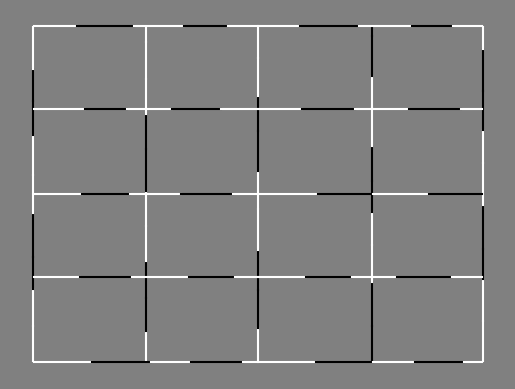

This chart was generated by the following Python code: (Note: this script raises an exception after producing the figure.)
import matplotlib.pyplot as plt
import numpy as np


def DrawPerspective(theta, axe: plt.Axes) -> None:
    a = b = 375 * 0.3
    numOfLines = 5

    # Vertical Lines
    X = []
    Y = []
    deltaX = (2 * a + 1) / (numOfLines - 1)
    deltaY = (2 * b + 1) / (numOfLines - 1)

    # width = 3
    # Smooth = 1

    for i in range(1, numOfLines + 1):
        X.append(np.floor(-a + (i - 1) * deltaX))
        Y.append(np.floor(-a + (i - 1) * deltaY))

    X = np.array(X)
    Y = np.array(Y)

    Y0 = Y
    Y2 = Y
    Y1 = Y

    VLineX: np.ndarray = np.array([])
    VLineY: np.ndarray = np.array([])

    VLineColor = np.array([])
    HLineColor = np.array([])
    #   white
    cor1 = np.array([0, 0, 0])
    #   black
    cor2 = np.array([255, 255, 255])

    LineMinPixel = 20
    LineMaxPixel = 30

    for i in range(0, numOfLines):
        if X[i] <= 0:
            beta = (X[i] - (-a)) / a
            delta: float = (b * theta - b) * beta
            ymin: float = -b - delta
            ymax: float = b + delta
        else:
            beta = (a - X[i]) / a
            delta: float = (b * theta - b) * beta
            ymin: float = -b - delta
            ymax: float = b + delta

        y = ymin
        isCor1 = 1

        while y < ymax:
            NextLength = LineMinPixel + (LineMaxPixel - LineMinPixel) * np.random.rand()
            YEnd = y + NextLength
            if YEnd > ymax:
                YEnd = ymax
            VLineY = np.append(VLineY, [y, YEnd], axis=0)
            VLineX = np.append(VLineX, [X[i], X[i]], axis=0)
            y: float = YEnd
            if isCor1 == 1:
                VLineColor = np.append(VLineColor, cor1, axis=0)
                VLineColor = np.append(VLineColor, cor1, axis=0)
                isCor1 = 0
            else:
                VLineColor = np.append(VLineColor, cor2, axis=0)
                VLineColor = np.append(VLineColor, cor2, axis=0)
                isCor1 = 1

    VLines = np.array([VLineX, VLineY])

    HLineX = np.array([])
    HLineY = np.array([])

    # Horizontal Lines
    for i in range(0, numOfLines):
        xmin = -a
        ymin = Y0[i]

        k = (Y1[i] * theta - Y0[i]) / a
        c = Y1[i] * theta
        isCor1 = 1

        while xmin < 0:
            NextLength = LineMinPixel + (LineMaxPixel - LineMinPixel) * np.random.rand()
            xend = xmin + NextLength
            if xend > 0:
                xend = 0
            HLineX = np.append(HLineX, [xmin, xend], axis=0)
            yend = k * xend + c
            HLineY = np.append(HLineY, [ymin, yend], axis=0)
            xmin = xend
            ymin = yend
            if isCor1 == 1:
                HLineColor = np.append(HLineColor, cor1, axis=0)
                HLineColor = np.append(HLineColor, cor1, axis=0)
                isCor1 = 0
            else:
                HLineColor = np.append(HLineColor, cor2, axis=0)
                HLineColor = np.append(HLineColor, cor2, axis=0)
                isCor1 = 1

        xmin = 0
        ymin = Y1[i] * theta

        k = (Y2[i] - Y1[i] * theta) / a
        c = Y1[i] * theta
        isCor1 = 1

        while xmin < a:
            NextLength = LineMinPixel + (LineMaxPixel - LineMinPixel) * np.random.rand()
            xend = xmin + NextLength
            if xend > a:
                xend = a
            HLineX = np.append(HLineX, [xmin, xend], axis=0)
            yend = k * xend + c
            HLineY = np.append(HLineY, [ymin, yend], axis=0)
            ymin = yend
            xmin = xend
            if isCor1 == 1:
                HLineColor = np.append(HLineColor, cor1, axis=0)
                HLineColor = np.append(HLineColor, cor1, axis=0)
                isCor1 = 0
            else:
                HLineColor = np.append(HLineColor, cor2, axis=0)
                HLineColor = np.append(HLineColor, cor2, axis=0)
                isCor1 = 1

    HLines = np.array([HLineX, HLineY])

    vx: np.ndarray = VLines[0].reshape(VLines[0].size // 2, 2)
    vy: np.ndarray = VLines[1].reshape(VLines[1].size // 2, 2)

    hx: np.ndarray = HLines[0].reshape(HLines[0].size // 2, 2)
    hy: np.ndarray = HLines[1].reshape(HLines[1].size // 2, 2)

    VLineColor = np.reshape(VLineColor[::], (len(VLineColor[::]) // 3, 3))
    HLineColor = np.reshape(HLineColor[::2], (len(HLineColor[::2]) // 3, 3))

    hc = []
    vc = []
    for color in HLineColor:
        if color.tolist() == [0, 0, 0]:
            hc.append('white')
        elif color.tolist() == [255, 255, 255]:
            hc.append('black')

    for color in VLineColor:
        if color.tolist() == [0, 0, 0]:
            vc.append('white')
        elif color.tolist() == [255, 255, 255]:
            vc.append('black')

    for i in range(0, len(vx)):
        axe.plot(vx[i], vy[i], color=vc[i])
    for i in range(len(hy)):
        axe.plot(hx[i], hy[i], color=hc[i])


if __name__ == '__main__':
    num = 1
    plt.xlim(-16, 16)
    index = np.arange(1.0, 2.0, 0.1)

    for idx in index:
        fig: plt.Figure = plt.figure()
        ax: plt.Axes = fig.add_subplot(111)
        # 禁用坐标轴与边框
        ax.axis("off")
        # 更改画板背景为灰色
        fig.patch.set_facecolor("grey")
        DrawPerspective(idx, ax)
        plt.savefig("./Figures/PerspectiveFigures/perspective_figure_{}.jpg".format(num))
        plt.close(fig)
        num += 1
